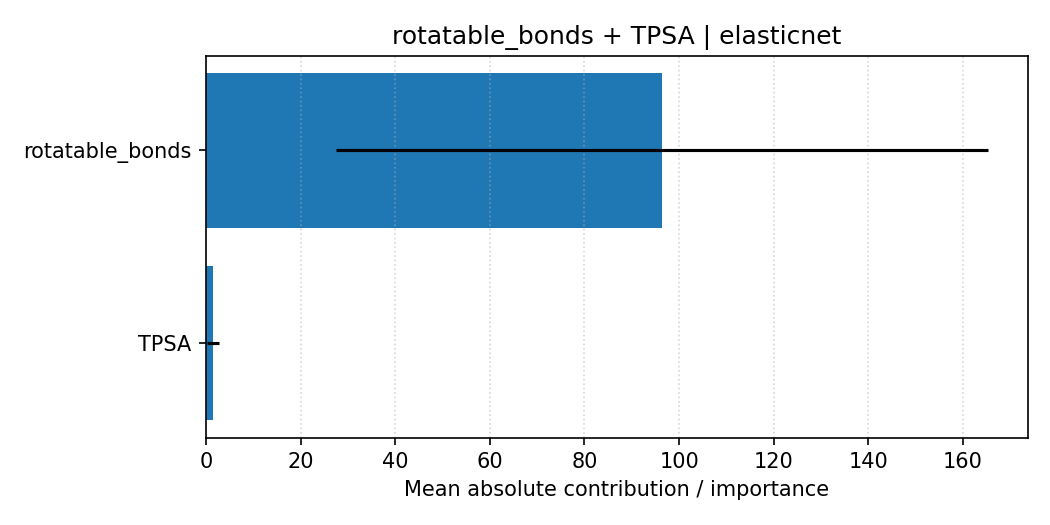

Data behind this chart, as committed beside it:
feature, importance, importance_std, explanation_type, pair, model
rotatable_bonds, 96.4, 68.98, shap_linear_mean_abs, rotatable_bonds + TPSA, elasticnet
TPSA, 1.518, 1.227, shap_linear_mean_abs, rotatable_bonds + TPSA, elasticnet
